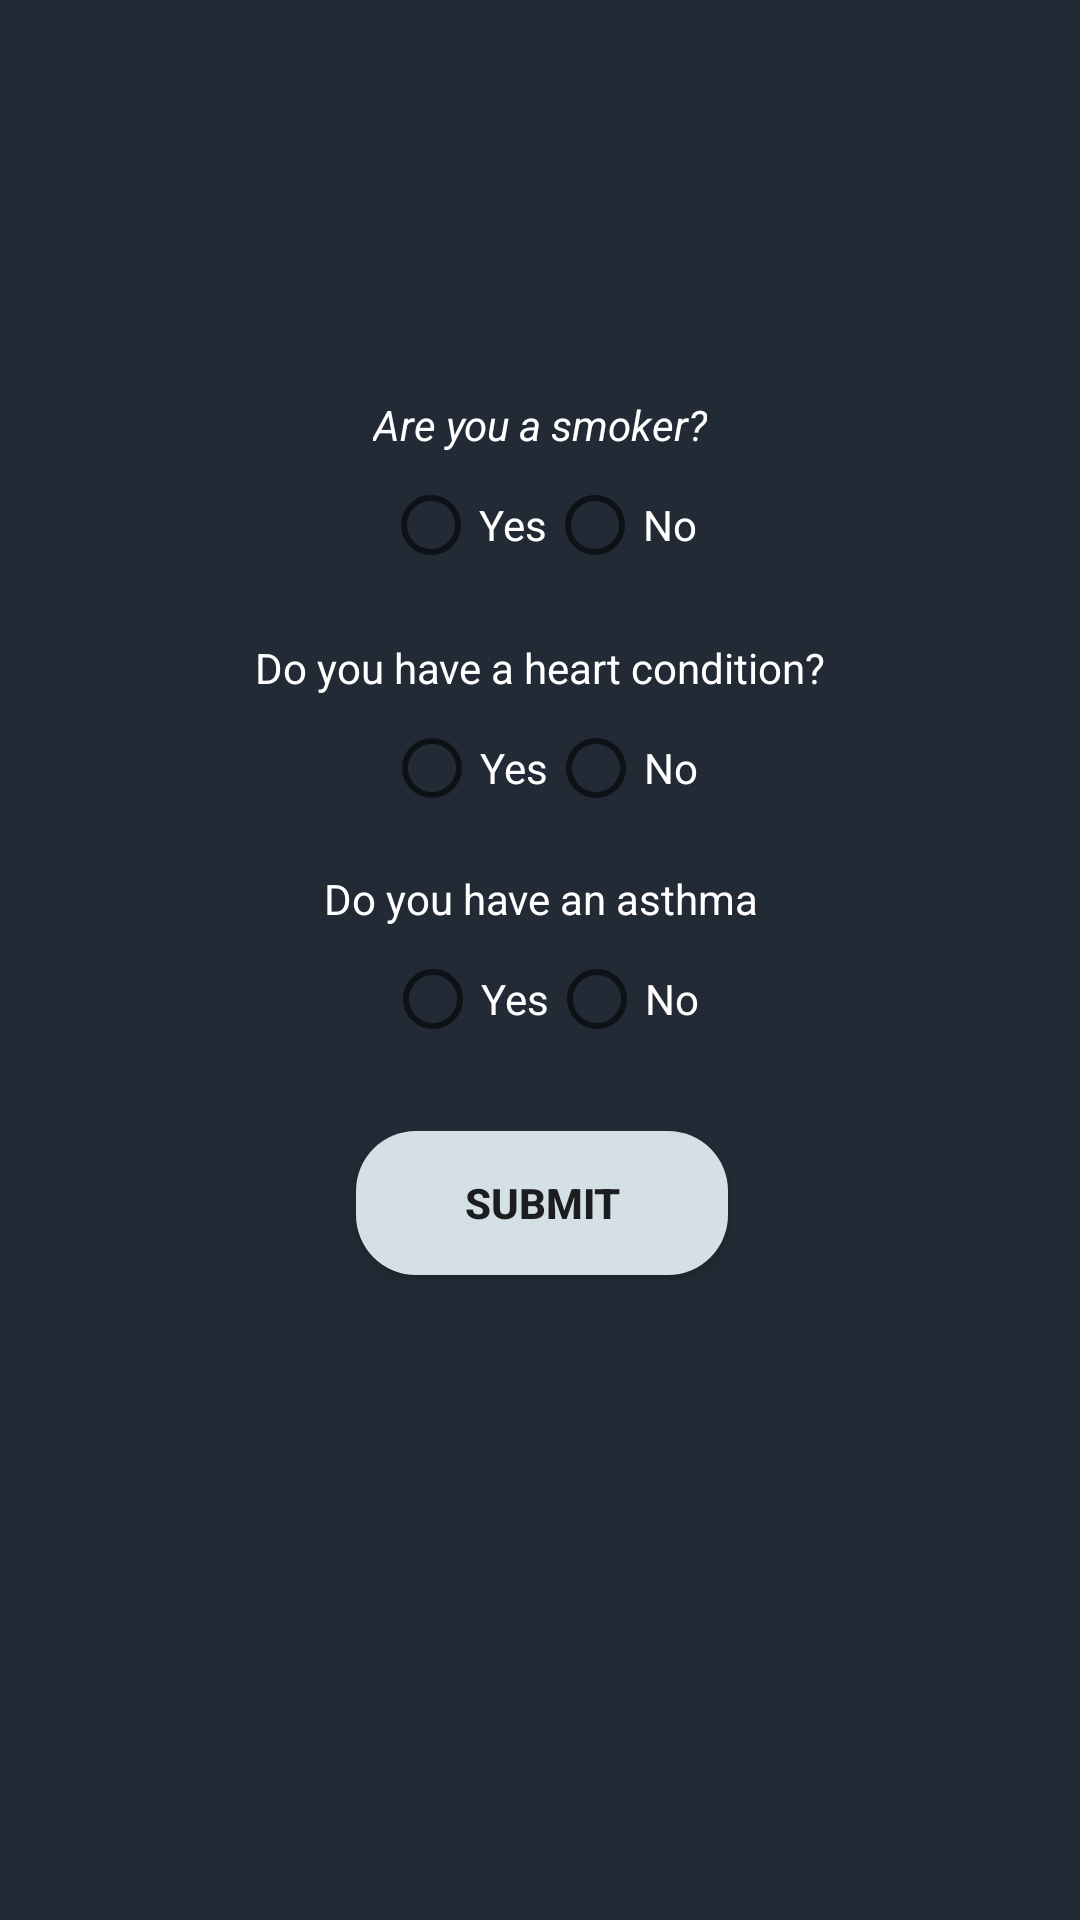

This screen was rendered from an Android layout file. Write that file and the resources it references.
<!-- AndroidManifest.xml: application theme Theme.PatientInformation -->
<!-- res/layout/history_fragment.xml -->
<?xml version="1.0" encoding="utf-8"?>
<androidx.constraintlayout.widget.ConstraintLayout xmlns:android="http://schemas.android.com/apk/res/android"
    xmlns:app="http://schemas.android.com/apk/res-auto"
    xmlns:tools="http://schemas.android.com/tools"
    android:layout_width="match_parent"
    android:layout_height="match_parent"
    android:background="#222A35">

    <TextView
        android:id="@+id/textView8"
        android:layout_width="wrap_content"
        android:layout_height="wrap_content"
        android:layout_marginTop="10dp"

        android:textColor="@color/white"
        android:text="Do you have an asthma"
        app:layout_constraintEnd_toEndOf="@+id/radioGroup3"
        app:layout_constraintStart_toStartOf="@+id/radioGroup3"
        app:layout_constraintTop_toBottomOf="@+id/radioGroup3" />

    <RadioGroup
        android:id="@+id/radioGroup4"
        android:layout_width="wrap_content"
        android:layout_height="wrap_content"
        android:orientation="horizontal"
        app:layout_constraintEnd_toEndOf="@+id/textView8"
        app:layout_constraintStart_toStartOf="@+id/textView8"
        app:layout_constraintTop_toBottomOf="@+id/textView8">


        <RadioButton
            android:id="@+id/history_asthma_yes"
            android:layout_width="match_parent"
            android:layout_height="wrap_content"

            android:textColor="@color/white"
            android:text="Yes" />

        <RadioButton
            android:id="@+id/history_asthma_no"
            android:layout_width="match_parent"
            android:textColor="@color/white"
            android:layout_height="wrap_content"
            android:text="No" />
    </RadioGroup>

    <TextView
        android:id="@+id/textView7"
        android:layout_width="wrap_content"
        android:layout_height="wrap_content"
        android:textColor="@color/white"
        android:layout_marginTop="14dp"
        android:text="Do you have a heart condition?"
        app:layout_constraintEnd_toEndOf="@+id/radioGroup2"
        app:layout_constraintStart_toStartOf="@+id/radioGroup2"
        app:layout_constraintTop_toBottomOf="@+id/radioGroup2" />

    <RadioGroup
        android:id="@+id/radioGroup3"
        android:layout_width="wrap_content"
        android:layout_height="wrap_content"
        android:orientation="horizontal"
        app:layout_constraintEnd_toEndOf="@+id/textView7"
        app:layout_constraintStart_toStartOf="@+id/textView7"
        app:layout_constraintTop_toBottomOf="@+id/textView7">

        <RadioButton
            android:id="@+id/history_heart_yes"
            android:layout_width="match_parent"
            android:textColor="@color/white"
            android:layout_height="wrap_content"
            android:text="Yes" />

        <RadioButton
            android:id="@+id/history_heart_no"
            android:layout_width="match_parent"
            android:textColor="@color/white"
            android:layout_height="wrap_content"
            android:text="No" />
    </RadioGroup>

    <RadioGroup
        android:id="@+id/radioGroup2"
        android:layout_width="wrap_content"
        android:layout_height="wrap_content"
        android:orientation="horizontal"
        app:layout_constraintEnd_toEndOf="@+id/textView5"
        app:layout_constraintStart_toStartOf="@+id/textView5"
        app:layout_constraintTop_toBottomOf="@+id/textView5">

        <RadioButton
            android:id="@+id/history_smoking_yes"
            android:layout_width="match_parent"
            android:textColor="@color/white"
            android:layout_height="wrap_content"
            android:text="Yes" />

        <RadioButton
            android:id="@+id/history_smoking_no"
            android:layout_width="wrap_content"
            android:textColor="@color/white"
            android:layout_height="match_parent"
            android:text="No" />
    </RadioGroup>

    <TextView
        android:id="@+id/textView5"
        android:layout_width="wrap_content"
        android:layout_height="wrap_content"
        android:layout_marginStart="50dp"
        android:layout_marginTop="132dp"
        android:layout_marginEnd="50dp"
        android:paddingStart="10dp"
        android:paddingEnd="10dp"
        android:text="Are you a smoker?"
        android:textColor="@color/white"
        android:textColorHint="#8c8c8c"
        android:textStyle="italic"
        app:layout_constraintEnd_toEndOf="parent"
        app:layout_constraintStart_toStartOf="parent"
        app:layout_constraintTop_toTopOf="parent" />

    <androidx.appcompat.widget.AppCompatButton
        android:id="@+id/history_submit_button"
        android:layout_width="0dp"
        android:layout_height="wrap_content"
        android:layout_marginStart="-10dp"
        android:layout_marginTop="20dp"
        android:layout_marginEnd="-10dp"
        android:background="@drawable/rounded_corners_blue"
        android:text="Submit"
        android:textStyle="bold"
        app:layout_constraintEnd_toEndOf="@+id/radioGroup4"
        app:layout_constraintStart_toStartOf="@+id/radioGroup4"
        app:layout_constraintTop_toBottomOf="@+id/radioGroup4" />
</androidx.constraintlayout.widget.ConstraintLayout>
<!-- resources referenced by this layout -->
<resources>
  <!-- drawable rounded_corners_blue (drawable) -->
  <?xml version="1.0" encoding="utf-8"?>
  <layer-list xmlns:android="http://schemas.android.com/apk/res/android">
  
      <item>
          <shape android:shape="rectangle">
              <solid android:color="#D4DFE6"/>
              <corners android:radius="20dp"/>
          </shape>
      </item>
  
  </layer-list>
  <style name="Theme.PatientInformation" parent="Theme.MaterialComponents.DayNight.NoActionBar">
          
          <item name="colorPrimary">@color/purple_500</item>
          <item name="colorPrimaryVariant">@color/purple_700</item>
          <item name="colorOnPrimary">@color/white</item>
          
          <item name="colorSecondary">@color/teal_200</item>
          <item name="colorSecondaryVariant">@color/teal_700</item>
          <item name="colorOnSecondary">@color/black</item>
          
          <item name="android:statusBarColor">?attr/colorPrimaryVariant</item>
          
      </style>
  <!-- not gathered from this repository: default colours our renderer supplied (Android Studio template values) -->
  <color name="purple_500">#FF6200EE</color>
  <color name="purple_700">#FF3700B3</color>
  <color name="teal_200">#FF03DAC5</color>
  <color name="teal_700">#FF018786</color>
  <color name="black">#FF000000</color>
  <color name="white">#FFFFFFFF</color>
</resources>
